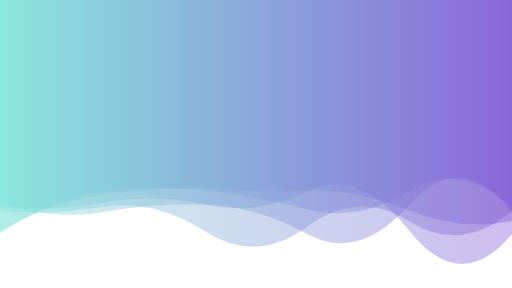
t = 0.00 s
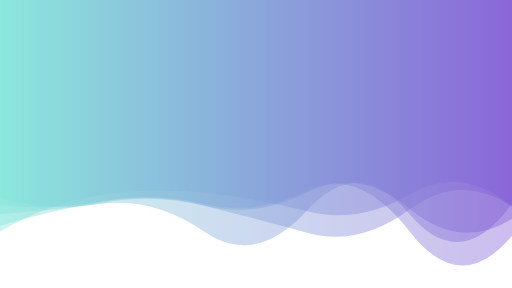
t = 2.78 s
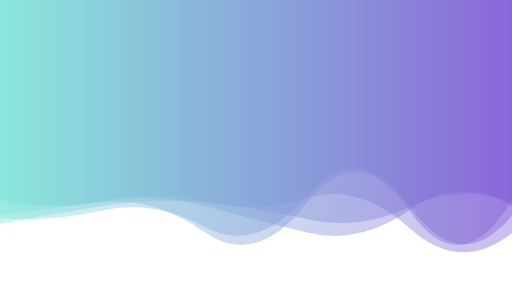
t = 5.55 s
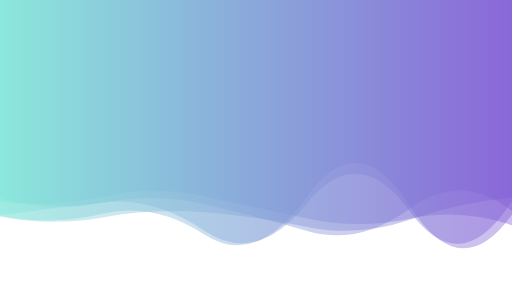
t = 8.33 s

The animated SVG that drew these frames (rendered in a browser with its animation timeline set to each time). Animation: 5 SMIL elements (animate=5); frames cover the first 8.32 s, repeats indefinitely.

<svg xmlns="http://www.w3.org/2000/svg" xmlns:xlink="http://www.w3.org/1999/xlink" style="margin:auto;background:rgba(NaN, NaN, NaN, 0);display:block;z-index:1;position:relative" width="1600" height="900" preserveAspectRatio="xMidYMid" viewBox="0 0 1600 900">
<g transform="translate(800,450) scale(1,1) translate(-800,-450)"><linearGradient id="lg-0.6368022018955424" x1="0" x2="1" y1="0" y2="0">
  <stop stop-color="#81e6d9" offset="0"></stop>
  <stop stop-color="#805ad5" offset="1"></stop>
</linearGradient><path d="" fill="url(#lg-0.6368022018955424)" opacity="0.4">
  <animate attributeName="d" dur="33.333333333333336s" repeatCount="indefinite" keyTimes="0;0.333;0.667;1" calcMode="spline" keySplines="0.5 0 0.5 1;0.5 0 0.5 1;0.5 0 0.5 1" begin="0s" values="M0 0L 0 729.5635982391417Q 160 621.5766774865511  320 599.2795436688151T 640 594.3161564461994T 960 653.5229511722629T 1280 597.1176480581263T 1600 649.0478646370451L 1600 0 Z;M0 0L 0 670.0079514502386Q 160 718.1375609530205  320 688.8838114936733T 640 671.8599638721049T 960 715.6716646410172T 1280 697.1484781114285T 1600 613.4039044183517L 1600 0 Z;M0 0L 0 626.4239548281902Q 160 646.5952594924403  320 616.5301560364476T 640 607.290231908275T 960 688.2240115919234T 1280 705.8870202393454T 1600 639.2144827190688L 1600 0 Z;M0 0L 0 729.5635982391417Q 160 621.5766774865511  320 599.2795436688151T 640 594.3161564461994T 960 653.5229511722629T 1280 597.1176480581263T 1600 649.0478646370451L 1600 0 Z"></animate>
</path><path d="" fill="url(#lg-0.6368022018955424)" opacity="0.4">
  <animate attributeName="d" dur="33.333333333333336s" repeatCount="indefinite" keyTimes="0;0.333;0.667;1" calcMode="spline" keySplines="0.5 0 0.5 1;0.5 0 0.5 1;0.5 0 0.5 1" begin="-6.666666666666667s" values="M0 0L 0 660.1713563777757Q 160 760.0195255790087  320 736.2523449106253T 640 626.3938270527226T 960 740.4036169277675T 1280 601.2918079073943T 1600 705.7483527180509L 1600 0 Z;M0 0L 0 619.0594339805336Q 160 660.4846044567325  320 630.3985201559977T 640 644.4166746089606T 960 727.2036952368338T 1280 656.2821779225022T 1600 643.4094560376665L 1600 0 Z;M0 0L 0 620.9033801345157Q 160 681.6688825641769  320 643.0450371774781T 640 616.6035494479165T 960 704.0735754912728T 1280 637.7907007661968T 1600 712.6557139716548L 1600 0 Z;M0 0L 0 660.1713563777757Q 160 760.0195255790087  320 736.2523449106253T 640 626.3938270527226T 960 740.4036169277675T 1280 601.2918079073943T 1600 705.7483527180509L 1600 0 Z"></animate>
</path><path d="" fill="url(#lg-0.6368022018955424)" opacity="0.4">
  <animate attributeName="d" dur="33.333333333333336s" repeatCount="indefinite" keyTimes="0;0.333;0.667;1" calcMode="spline" keySplines="0.5 0 0.5 1;0.5 0 0.5 1;0.5 0 0.5 1" begin="-13.333333333333334s" values="M0 0L 0 628.3881628194518Q 160 636.043933453896  320 613.186401991966T 640 665.0732592564619T 960 610.4630283683323T 1280 631.6785368819495T 1600 648.2799241934315L 1600 0 Z;M0 0L 0 725.6117949032148Q 160 625.5625712924099  320 603.8803640647084T 640 580.9210298155137T 960 593.2706216789916T 1280 658.5489051048605T 1600 692.2008293514357L 1600 0 Z;M0 0L 0 674.787715709696Q 160 707.0192879975723  320 668.4263690285457T 640 734.0433808662315T 960 614.033829387059T 1280 642.6434862074236T 1600 670.2352901637455L 1600 0 Z;M0 0L 0 628.3881628194518Q 160 636.043933453896  320 613.186401991966T 640 665.0732592564619T 960 610.4630283683323T 1280 631.6785368819495T 1600 648.2799241934315L 1600 0 Z"></animate>
</path><path d="" fill="url(#lg-0.6368022018955424)" opacity="0.4">
  <animate attributeName="d" dur="33.333333333333336s" repeatCount="indefinite" keyTimes="0;0.333;0.667;1" calcMode="spline" keySplines="0.5 0 0.5 1;0.5 0 0.5 1;0.5 0 0.5 1" begin="-20s" values="M0 0L 0 622.5410896107898Q 160 644.2289704782843  320 605.0969690549119T 640 598.1674877369626T 960 741.725387875077T 1280 656.142166032103T 1600 681.4345230982318L 1600 0 Z;M0 0L 0 705.4439341717375Q 160 733.1138118783757  320 694.5785277647618T 640 672.2388379214017T 960 631.5254859267219T 1280 693.6144597670423T 1600 648.3457923378483L 1600 0 Z;M0 0L 0 642.5949046494254Q 160 657.9995425375597  320 628.9587868407783T 640 637.4352615266392T 960 595.6270565711578T 1280 723.5943561656418T 1600 736.6914229639237L 1600 0 Z;M0 0L 0 622.5410896107898Q 160 644.2289704782843  320 605.0969690549119T 640 598.1674877369626T 960 741.725387875077T 1280 656.142166032103T 1600 681.4345230982318L 1600 0 Z"></animate>
</path><path d="" fill="url(#lg-0.6368022018955424)" opacity="0.4">
  <animate attributeName="d" dur="33.333333333333336s" repeatCount="indefinite" keyTimes="0;0.333;0.667;1" calcMode="spline" keySplines="0.5 0 0.5 1;0.5 0 0.5 1;0.5 0 0.5 1" begin="-26.666666666666668s" values="M0 0L 0 673.885349111669Q 160 650.2759011131188  320 631.9778508862705T 640 725.7201139961887T 960 631.9950400041982T 1280 658.1371586690971T 1600 624.9754415033597L 1600 0 Z;M0 0L 0 629.7025836895418Q 160 668.0081977734725  320 652.6931873981158T 640 624.4306905629729T 960 715.3242781518262T 1280 703.2416799816865T 1600 714.524702933753L 1600 0 Z;M0 0L 0 653.826748436404Q 160 683.4692297409338  320 653.6167652839039T 640 721.7487191258516T 960 742.5169341467123T 1280 707.0303981465917T 1600 675.2163624077741L 1600 0 Z;M0 0L 0 673.885349111669Q 160 650.2759011131188  320 631.9778508862705T 640 725.7201139961887T 960 631.9950400041982T 1280 658.1371586690971T 1600 624.9754415033597L 1600 0 Z"></animate>
</path></g>
</svg>
